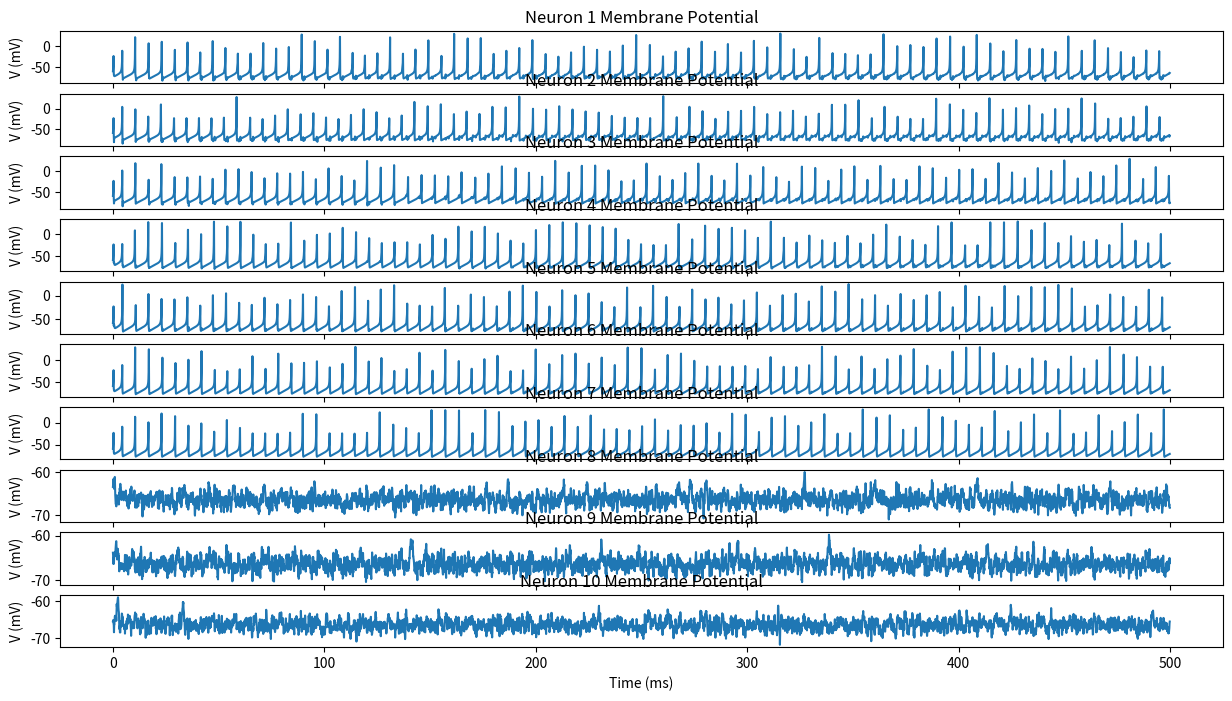
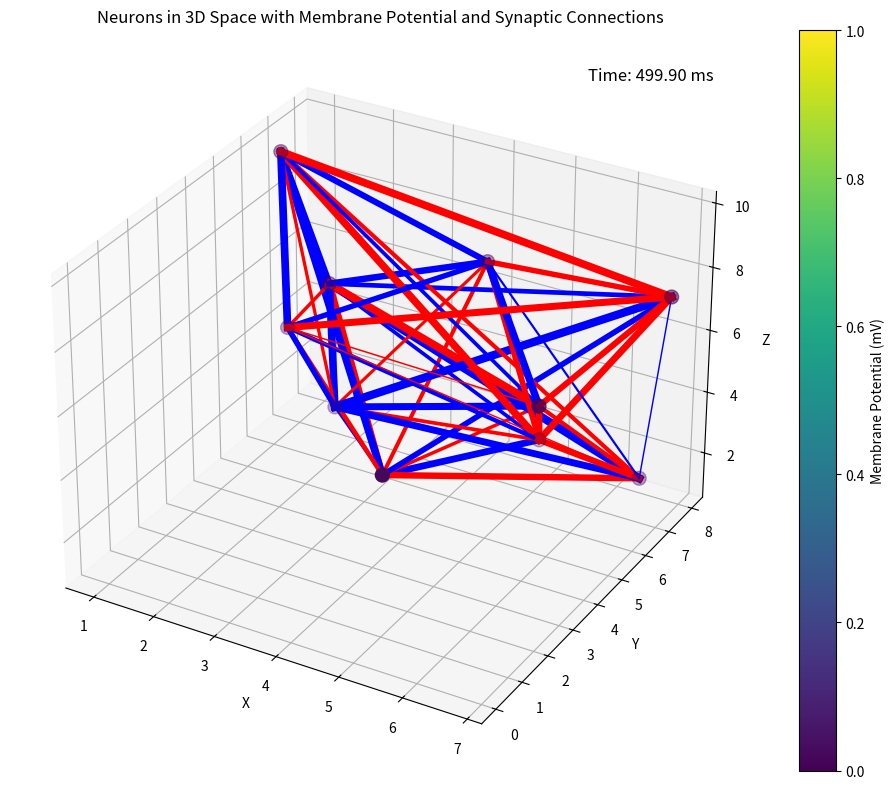
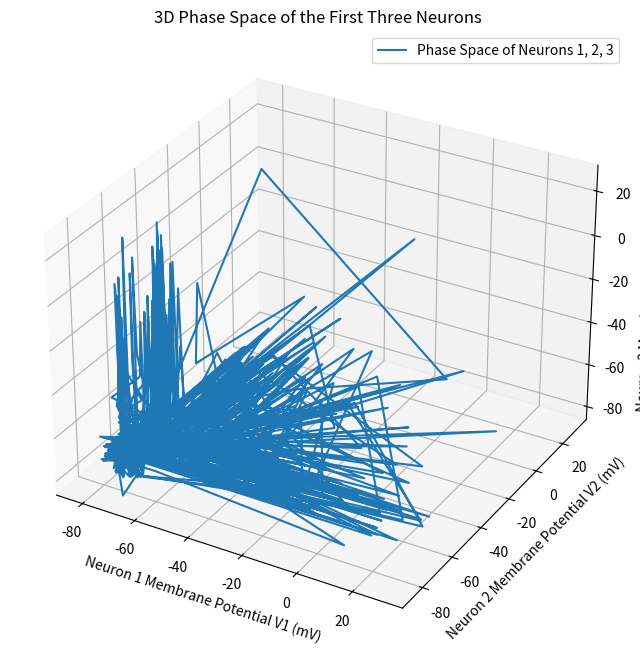
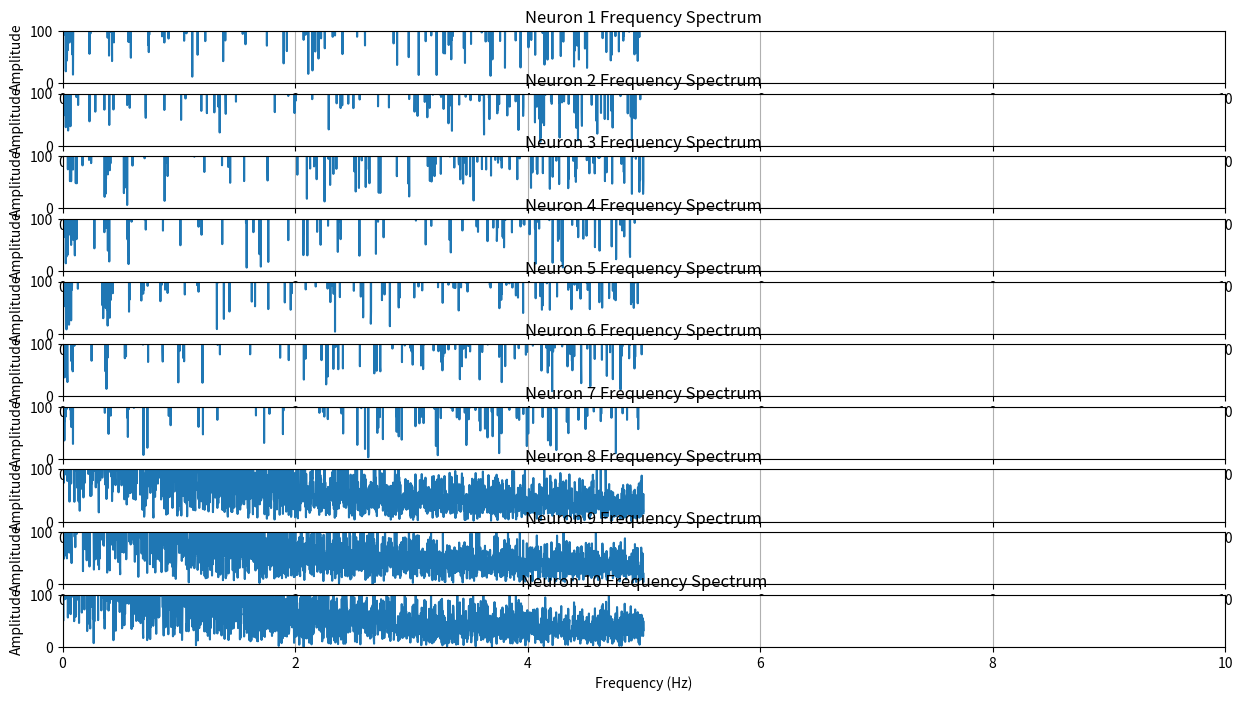

Python code for these plots, in order:
import numpy as np
import matplotlib.pyplot as plt
from mpl_toolkits.mplot3d import Axes3D
from matplotlib.animation import FuncAnimation
import random

# Izhikevich模型参数
a = 0.02
b = 0.2
c = -65
d = 8
V_th = 30  # 阈值，单位mV
V_reset = -65  # 重置电位
U_reset = -14  # 重置恢复变量

# 神经元数量
n_neurons = 10

# 初始化神经元状态
V = np.full(n_neurons, -65.0)  # 每个神经元的初始膜电位
U = np.full(n_neurons, -14.0)  # 每个神经元的初始恢复变量
I = np.zeros(n_neurons)  # 外部输入电流

# 初始化神经元的三维位置 (随机分布在一个立方体中)
positions = np.random.rand(n_neurons, 3) * 10  # 位置范围：0-10 (单位：任意单位)

# 初始化突触连接矩阵 (全连接有向图)
W = np.random.uniform(-5, 5, (n_neurons, n_neurons))  # 突触权重矩阵，-1到1之间
for k in range(n_neurons):
     for j in range(n_neurons):
         if j<k:
             W[k,j]=0#单向
print(W)

# 时间参数
dt = 0.1  # 时间步长
T = 500  # 总模拟时间
time_steps = int(T / dt)

# 记录结果
V_record = np.zeros((n_neurons, time_steps))  # 每个神经元在每个时间点的膜电位

# 神经元的放电状态 (1为放电，0为不放电)
S = np.zeros(n_neurons)

# 创建膜电位变化图的子图
fig_time = plt.figure(figsize=(15, 8))
ax_time = fig_time.subplots(n_neurons, 1, sharex=True)

# 设置子图标题
for i in range(n_neurons):
    ax_time[i].set_title(f"Neuron {i+1} Membrane Potential")
    ax_time[i].set_ylabel('V (mV)')

ax_time[-1].set_xlabel('Time (ms)')

# 创建神经元分布和突触连接的3D图
fig_3d = plt.figure(figsize=(10, 8))
ax_3d = fig_3d.add_subplot(111, projection='3d')

# 初始颜色映射
colors = plt.cm.viridis((V - V_reset) / (V_th - V_reset))

# 绘制神经元的三维位置
scat = ax_3d.scatter(positions[:, 0], positions[:, 1], positions[:, 2], c=colors, s=100, marker='o')

# 绘制神经元之间的连接边
edge_lines = []
for i in range(n_neurons):
    for j in range(n_neurons):
        if W[i, j] != 0:  # 如果有连接
            # 使用权重控制边的颜色和线的粗细
            weight = W[i, j]
            color = 'r' if weight > 0 else 'b'  # 红色表示正向连接，蓝色表示负向连接
            linewidth = 1 + abs(weight)  # 连接线的粗细，权重大时线条更粗

            # 绘制一条连接线
            line, = ax_3d.plot([positions[i, 0], positions[j, 0]], 
                               [positions[i, 1], positions[j, 1]], 
                               [positions[i, 2], positions[j, 2]], 
                               color=color, linewidth=linewidth)
            edge_lines.append(line)

# 设置3D图的标签
ax_3d.set_xlabel('X')
ax_3d.set_ylabel('Y')
ax_3d.set_zlabel('Z')
ax_3d.set_title('Neurons in 3D Space with Membrane Potential and Synaptic Connections')

# 添加颜色条
cbar = plt.colorbar(scat)
cbar.set_label('Membrane Potential (mV)')

# 添加当前时间的文本标签
time_text = ax_3d.text2D(0.95, 0.95, f'Time: {0:.2f} ms', transform=ax_3d.transAxes, ha='right', va='top', fontsize=12)

# 外部电流刺激函数
def get_external_current(t, i):
    """
    返回给定时间 t 和神经元 i 的外部电流。
    你可以根据需要修改这个函数，模拟不同的输入模式。
    """
    # 示例：简单的周期性刺激，每个神经元有不同的周期
    if i <7  :
        I = 8  # 每个神经元的刺激频率不同
        amplitude = 5  # 刺激幅值
    else:
        I = random.gauss(2.3, 1)
    return I  # 时间单位是毫秒

# 计算突触电流（高斯分布）
def synaptic_current(S, W, i):
    """
    计算从神经元 i 到其他神经元的突触电流。
    这里的电流是一个高斯分布。
    """
    current = 0
    for j in range(n_neurons):
        if S[j] == 1:  # 只有在神经元j发放时才会传递电流
            # 使用突触权重生成一个高斯分布的电流，均值为0，标准差与权重相关
            current += np.random.normal(W[i, j], 0.01)  # 0.5 是标准差，可以根据需要调整
    return current

# 更新函数，用于动画
def update(frame):
    global V, U, S, I

    # 当前时间
    t = frame * dt

    # 更新神经元的状态
    for i in range(n_neurons):
        # 计算外部电流和来自其他神经元的影响
        I[i] = get_external_current(t, i) + synaptic_current(S, W, i)  # 高斯分布的突触电流

        # Izhikevich模型方程
        V[i] += 0.04 * V[i] ** 2 + 5 * V[i] + 140 - U[i] + I[i]
        U[i] += a * (b * V[i] - U[i])

        # 检查是否超出了阈值
        if V[i] >= V_th:
            V[i] = c  # 重置膜电位
            U[i] += d  # 重置恢复变量
            S[i] = 1  # 神经元放电
        else:
            S[i] = 0  # 神经元不放电

        # 记录膜电位
        V_record[i, frame] = V[i]

    # 更新膜电位颜色
    colors = plt.cm.viridis((V - V_reset) / (V_th - V_reset))
    scat.set_facecolor(colors)

    # 更新连接线颜色和粗细
    for i in range(n_neurons):
        for j in range(n_neurons):
            if W[i, j] != 0:  # 如果有连接
                weight = W[i, j]
                color = 'r' if weight > 0 else 'b'  # 红色表示正向连接，蓝色表示负向连接
                linewidth = 1 + abs(weight)  # 连接线的粗细，权重大时线条更粗
                edge_lines[i * n_neurons + j-(int)(i*(i+1)/2)].set_color(color)
                edge_lines[i * n_neurons + j-(int)(i*(i+1)/2)].set_linewidth(linewidth)

    # 更新文本显示当前时间
    time_text.set_text(f'Time: {frame * dt:.2f} ms')

    return scat, *edge_lines, time_text  # 返回更新后的元素



# 绘制前三个神经元的三维膜电位相图
def plot_3d_phase_space(V_record, n_neurons, time_steps, dt):
    fig = plt.figure(figsize=(12, 8))
    ax = fig.add_subplot(111, projection='3d')

    # 提取前三个神经元的膜电位
    V1 = V_record[0, :]
    V2 = V_record[1, :]
    V3 = V_record[2, :]

    # 绘制三维相图：三个神经元的膜电位随时间的变化
    ax.plot(V1, V2, V3, label='Phase Space of Neurons 1, 2, 3')

    # 设置标签
    ax.set_xlabel('Neuron 1 Membrane Potential V1 (mV)')
    ax.set_ylabel('Neuron 2 Membrane Potential V2 (mV)')
    ax.set_zlabel('Neuron 3 Membrane Potential V3 (mV)')
    ax.set_title('3D Phase Space of the First Three Neurons')
    ax.legend()
    plt.show()

# 假设你已经有了膜电位记录 V_record 变量（形状为 [n_neurons, time_steps]）

def compute_fourier_transform(V_record, time_steps, dt):
    """
    对每个神经元的膜电位信号进行傅里叶变换，得到频谱信息。
    V_record: 神经元膜电位记录，形状为 [n_neurons, time_steps]
    time_steps: 总时间步数
    dt: 时间步长
    """
    # 计算频率轴
    freqs = np.fft.fftfreq(time_steps, dt)  # 频率范围，从负频率到正频率
    freqs = np.fft.fftshift(freqs)  # 将频率移到正频率部分

    # 傅里叶变换结果
    V_fft = np.fft.fft(V_record, axis=1)  # 对每个神经元进行傅里叶变换（按时间轴方向）
    V_fft_shifted = np.fft.fftshift(V_fft, axes=1)  # 移动频谱到正频率部分

    # 计算幅度谱（绝对值）
    V_amp = np.abs(V_fft_shifted)

    return freqs, V_amp

def plot_frequency_spectrum(freqs, V_amp, n_neurons):
    """
    绘制每个神经元的频谱图。
    freqs: 频率轴
    V_amp: 幅度谱
    n_neurons: 神经元数量
    """
    plt.figure(figsize=(15, 8))
    
    for i in range(n_neurons):
        plt.subplot(n_neurons, 1, i+1)
        plt.plot(freqs, V_amp[i, :])
        plt.title(f"Neuron {i+1} Frequency Spectrum")
        plt.xlabel('Frequency (Hz)')
        plt.ylabel('Amplitude')
        plt.xlim(0, 10)  # 频率范围可以根据需要调整
        plt.ylim(0,100)
        plt.grid(True)
    
    plt.tight_layout()
    plt.show()

# 运行模拟并收集所有数据
for frame in range(time_steps):
    update(frame)

# 生成每个神经元的膜电位随时间变化的静态图
for i in range(n_neurons):
    ax_time[i].plot(np.arange(time_steps) * dt, V_record[i, :], label=f'Neuron {i+1}')

# 显示静态图
plt.tight_layout()


# 绘制前三个神经元的三维相图
plot_3d_phase_space(V_record, n_neurons, time_steps, dt)


# 计算傅里叶变换和幅度谱
freqs, V_amp = compute_fourier_transform(V_record, time_steps, dt)

# 绘制频谱图
plot_frequency_spectrum(freqs, V_amp, n_neurons)
plt.show()
